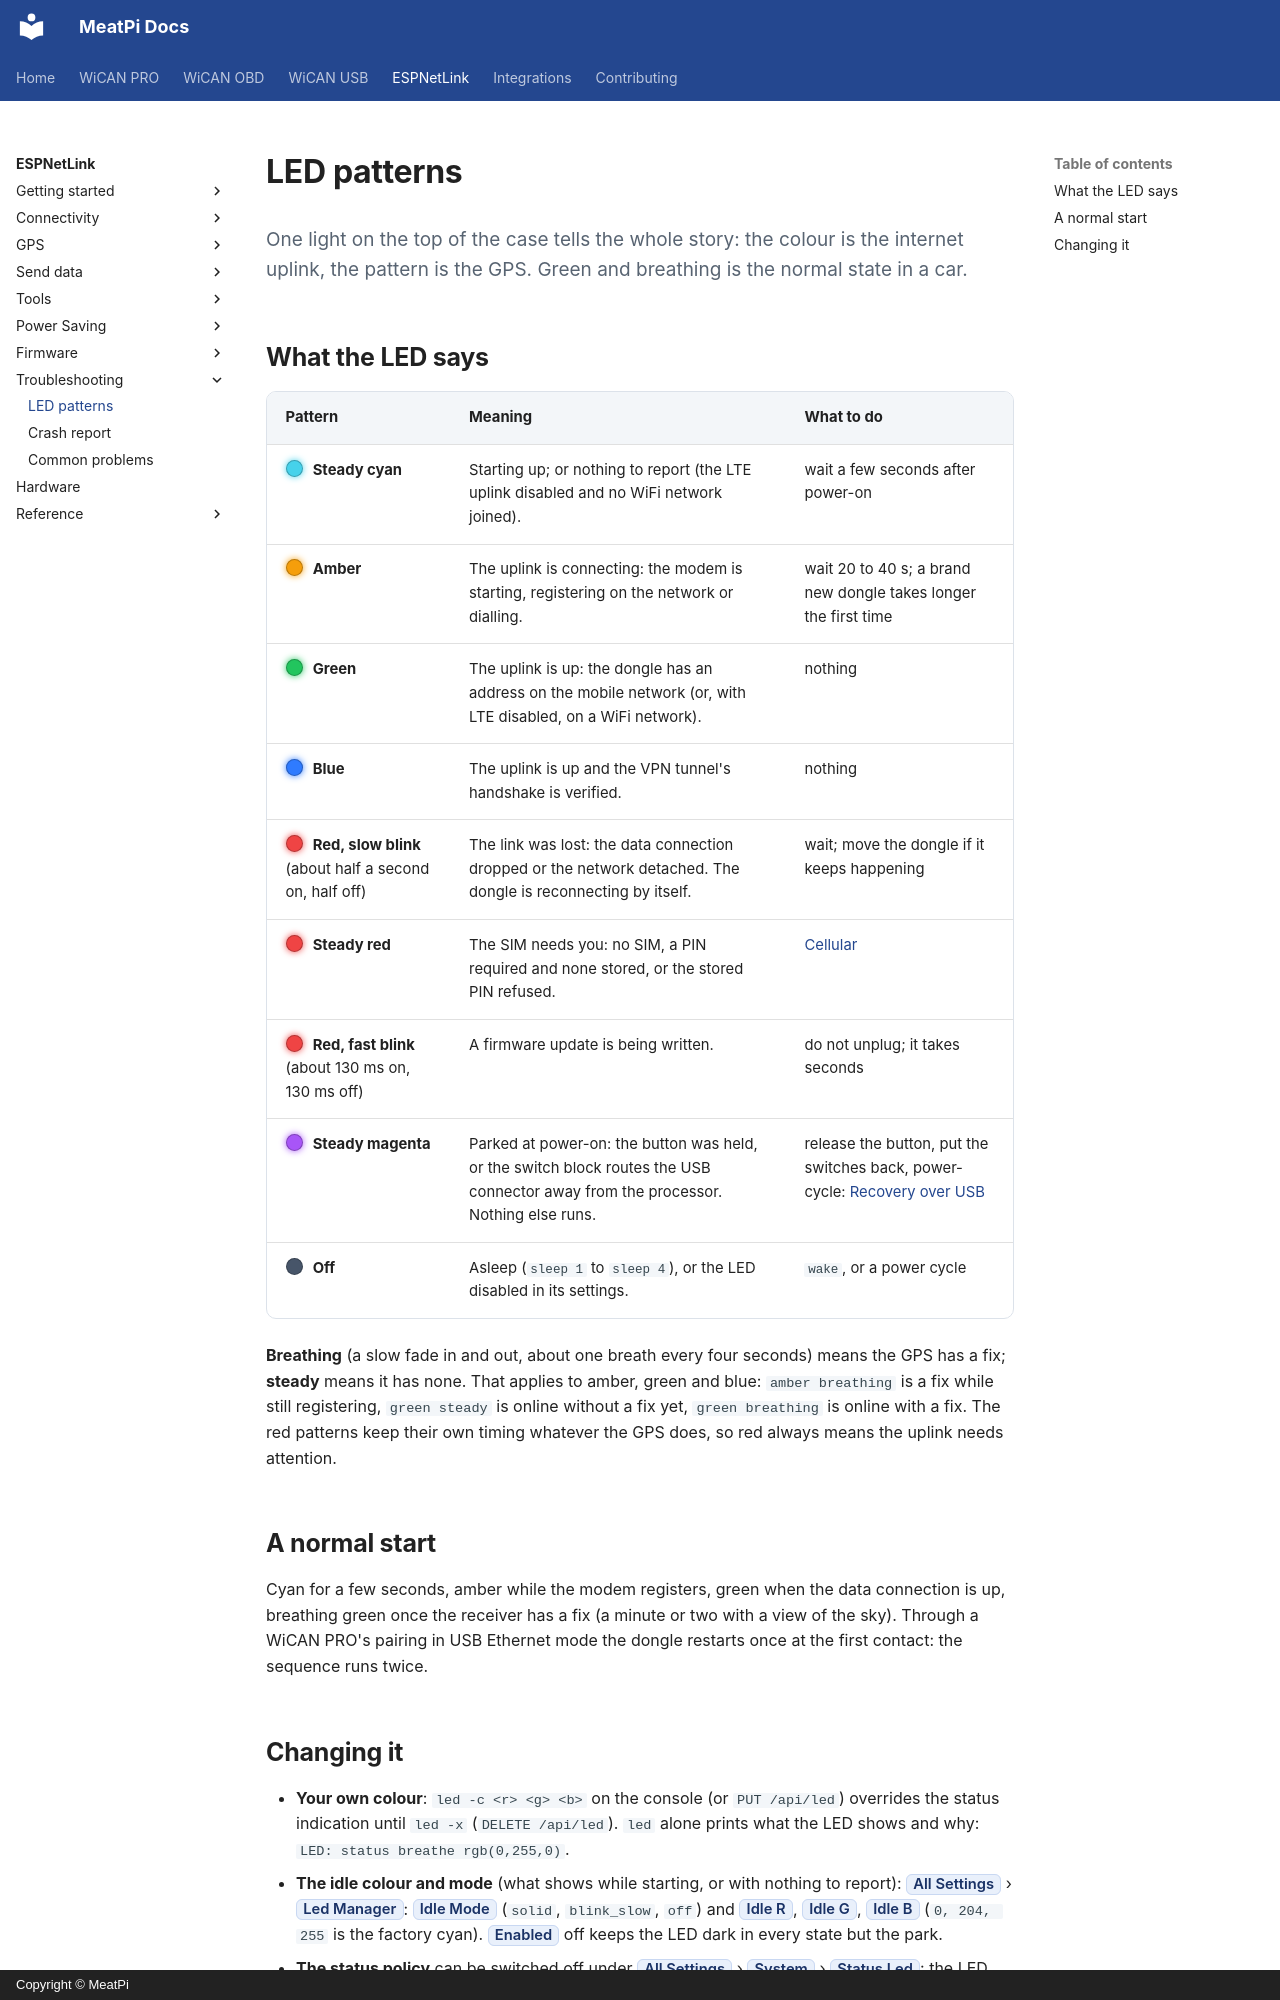

repository: meatpiHQ/meatpi-docs · page: espnetlink/troubleshooting/led-patterns/index.html · generator: mkdocs · copyright: Copyright © MeatPi

---
title: LED patterns
---

# LED patterns

<p class="lead">One light on the top of the case tells the whole story: the colour is the internet uplink, the pattern is the GPS. Green and breathing is the normal state in a car.</p>

## What the LED says

| Pattern | Meaning | What to do |
| --- | --- | --- |
| <span class="led cyan"></span> **Steady cyan** | Starting up; or nothing to report (the LTE uplink disabled and no WiFi network joined). | wait a few seconds after power-on |
| <span class="led amber"></span> **Amber** | The uplink is connecting: the modem is starting, registering on the network or dialling. | wait 20 to 40 s; a brand new dongle takes longer the first time |
| <span class="led green"></span> **Green** | The uplink is up: the dongle has an address on the mobile network (or, with LTE disabled, on a WiFi network). | nothing |
| <span class="led blue"></span> **Blue** | The uplink is up and the VPN tunnel's handshake is verified. | nothing |
| <span class="led red blink"></span> **Red, slow blink** (about half a second on, half off) | The link was lost: the data connection dropped or the network detached. The dongle is reconnecting by itself. | wait; move the dongle if it keeps happening |
| <span class="led red"></span> **Steady red** | The SIM needs you: no SIM, a PIN required and none stored, or the stored PIN refused. | [Cellular](../connectivity/cellular.md) |
| <span class="led red blink"></span> **Red, fast blink** (about 130 ms on, 130 ms off) | A firmware update is being written. | do not unplug; it takes seconds |
| <span class="led purple"></span> **Steady magenta** | Parked at power-on: the button was held, or the switch block routes the USB connector away from the processor. Nothing else runs. | release the button, put the switches back, power-cycle: [Recovery over USB](../firmware/usb-flash.md) |
| <span class="led off"></span> **Off** | Asleep (`sleep 1` to `sleep 4`), or the LED disabled in its settings. | `wake`, or a power cycle |

**Breathing** (a slow fade in and out, about one breath every four seconds) means the GPS has a fix; **steady** means it has none. That applies to amber, green and blue: `amber breathing` is a fix while still registering, `green steady` is online without a fix yet, `green breathing` is online with a fix. The red patterns keep their own timing whatever the GPS does, so red always means the uplink needs attention.

## A normal start

Cyan for a few seconds, amber while the modem registers, green when the data connection is up, breathing green once the receiver has a fix (a minute or two with a view of the sky). Through a WiCAN PRO's pairing in USB Ethernet mode the dongle restarts once at the first contact: the sequence runs twice.
